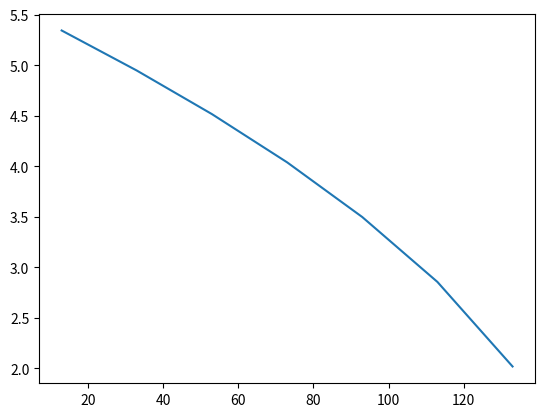

Here is the Python script that generated this plot:
# -*- coding: utf-8 -*-
"""
Created on Mon Jun 26 17:28:50 2023

[redacted]
"""

import numpy as np
import matplotlib.pyplot as plt

def vel(vi):
    vel= np.sqrt(2 * 9.91 * vi)
    return vel

def gasto(v):
    G = np.pi * 1 * v
    return G

def tiempo_caida(y):
    t = np.sqrt((2 * y) / 9.81)
    return t

def ejes1():
    plt.axis([0, 150, 0, 55])

h = 153
g = 9.81
v = []
gasto_salida = []
altura = []
valor_tiempo = []

a = range(13, 153, 20)
x = np.arange(0, 153)

for i in a:
    velocidad = vel(i)
    v.append(velocidad)
    gasto_salida.append(gasto(velocidad))
    altura.append(153 - i)

for i in altura:
    valor_tiempo.append(tiempo_caida(i))


# plt.figure(1)
# plt.plot(a, v, '+b')
# plt.axis([0, 150, 0, 55])
# plt.title('Valores de velocidad en los ductos de descarga')
# plt.savefig('Plot_Torricelli_01.eps', format='eps')
# ejes1()

# plt.figure(2)
# plt.plot(a, v, '+b')
# plt.plot(x, vel(x), ls='dashed', lw=0.7, color='r')
# plt.title('Valores de velocidad a lo largo de la cortina horizontal')
# plt.savefig('Plot_Torricelli_02.eps', format='eps')
# ejes1()

# plt.figure(3)
# plt.plot(a, gasto_salida, 'or')
# plt.title('Gasto de salida contra velocidad $m^3/s$')
# plt.savefig('Plot_Torricelli_03.eps', format='eps')
# plt.axis([0, 140, 0, 170])

plt.figure(4)
plt.plot(a, valor_tiempo)



plt.show()
